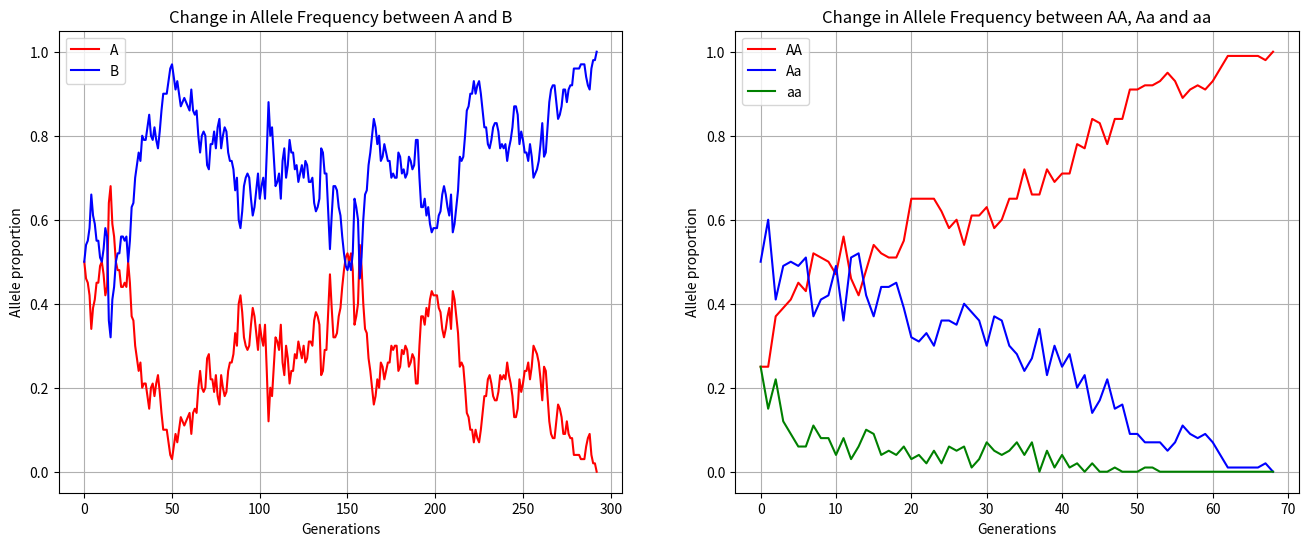

Here is the Python script that generated this plot:
#Import the necessary modules
import numpy as np
import random as rd
import matplotlib.pyplot as plt

#Create the function for task1 with three variables: the population size, the number of generations
#and the proportions of allele A (B will be 1 - that number)
def task1(popsize, gen, prob_A):
    
    # First, we need to create an empty list to store our population
    initial_pop = []
    
    # THen, we create two loops that will add half the popsize of allele A and allele B
    for i in range(0, int(popsize/2)):
        initial_pop.append('A')
    
    for j in range(int(popsize/2), int(popsize)):
        initial_pop.append('B')

    # Next, we create a new variable for the sake of clarity and initiate our loop with x = 0
    old_pop = initial_pop
    x = 0

    # Set the initial proportion of allele A, in this case 0.5
    prob_A = [prob_A]

    # Start the loop that will run for the number of generations and initiate an empty list where we
    # will store our new population after one generation
    while x < gen:
        new_pop = []
    
        # This loop will choose a random number which will be our index for our old_pop to choose an allele
        # it will be done 100 times to keep the population size the same
        for i in range(popsize):
            rand_number = rd.randint(0,popsize-1)
            new_pop.append(old_pop[rand_number])
        # Now our new_pop becomes our old_pop so that we can restart our loop with updated proportions
        old_pop = new_pop
        x+=1
        
        # We use this variable to keep track of the number of A's in our new_pop so that we can calculate
        # the proportion of that allele
        num_A = 0

        for element in new_pop:
            if element == 'A':
                num_A += 1

        prob_A.append(num_A/100)

        # Finally, this loop checks for the presence of both alleles. If one is not present, the loop breaks
        if 'A' not in new_pop or 'B' not in new_pop:
            break

    # We can use the proportion of allele A to calculate the proportion of allele B at any stage
    prob_B = []

    for element in prob_A:
        num_B = 1 - element
        prob_B.append(num_B)
      
    #Finally, our function returns two lists: the proportion of alleles A and B at each generation
    return prob_A, prob_B

# We can assign these two lists to the variable dist (distribution)
dist = task1(100, 1000, 0.5)

###########################################################################################################################

# Here, we can create a new function for the second task that takes the same arguments as
# the first function
def task2(popsize, gen2, init_prob):

    # To initialize this function, we create an empty list and assign the initial probability for each 
    # allele combination (here we distinguish between Aa and aA for computational reasons but we will
    # combine them later), aa will be calcuated later from the other three probabilities
    initial_pop2 = []
    prob_AA = [init_prob]
    prob_Aa = [init_prob]
    prob_aA = [init_prob]

    # We run four loops to create our initial population
    for i in range(0, int(popsize/4)):
        initial_pop2.append('AA')
    for j in range(int(popsize/4), int(popsize/2)):
        initial_pop2.append('Aa')
    for k in range(int(popsize/2), int(popsize/2 + popsize/4)):
        initial_pop2.append('aA')
    for x in range(int(popsize/2 + popsize/4), popsize):
        initial_pop2.append('aa')

    # Like in the first function, we create an old_pop for clarity
    old_pop2 = initial_pop2
    x = 0

    # We make a loop that will run for the number of generations
    while x < gen2:
        new_pop2 = []
        r=0
        
        # In thise loop, we start by randomly choosing a first individual and record its alleles
        # Next, we remove that individual from the possible list of individuals and choose a second
        # individual to make sure an individual does not reproduce with itself
        while r < popsize:
            rand_number = rd.randint(0,popsize-1)
            indiv_1 = old_pop2[rand_number]
            indiv_2_choice = list(range(0,popsize))
            indiv_2_choice.remove(rand_number)
            indiv_2 = old_pop2[rd.choice(indiv_2_choice)]

            # We randomly choose one of two alleles from both individuals and combine them to
            # create a new individual
            allele1 = indiv_1[rd.randint(0,1)]
            allele2 = indiv_2[rd.randint(0,1)]

            indiv_new = allele1 + allele2

            # Next, we need to check if the individual is 'aa' or not
            # If that individual is 'aa', we check for fitness with an 80% chance of being fit
            # If the individual is fit (ie. not a fitness of 1) we add it to the new population
            # and we increment the loop
            # if the individual is NOT fit (ie. a fitness of 1), we don't add it and don't increment
            if indiv_new == 'aa':
                fitness = rd.randint(1,5)
                if fitness == 1:
                    r = r
                else:
                    new_pop2.append(indiv_new)
                    r += 1
            # If the individual is not 'aa', we simply add it to the new population and increment the loop
            else:
                new_pop2.append(indiv_new)
                r += 1

        # We reset the population variables like in the first function
        old_pop2 = new_pop2

        x += 1

        # We use these to keep track of the number of individuals to calculate distribution
        num_AA = 0
        num_Aa = 0
        num_aA = 0

        # and we interate
        for element in new_pop2:
            if element == 'AA':
                num_AA += 1
            elif element == 'Aa':
                num_Aa += 1
            elif element == 'aA':
                num_aA += 1

        prob_AA.append(round(num_AA/100,2))
        prob_Aa.append(round(num_Aa/100,2))
        prob_aA.append(round(num_aA/100,2))

        # This loop checks for the presence of the single allele 'a' in the population
        # As loop as an allele 'a' is present, we continue running
        if 'aa' not in new_pop2 and 'Aa' not in new_pop2 and 'aA' not in new_pop2:
            break
    
    # We return the three distributions
    return prob_AA, prob_Aa, prob_aA

# We assign the three lists to dist2
dist2 = task2(100, 500, 0.25)            

# Here, we first calculate the distribution of allele combination 'aa' using the other three
# distributions
prob_aa = []

for i in range(len(dist2[0])):
    num_aa = 1 - dist2[0][i] - dist2[1][i] - dist2[2][i]
    prob_aa.append(round(num_aa,2)) 

# Then, we combine distributions 'Aa' and 'aA' to represent heterozygosity
for j in range(len(dist2[1])):
    dist2[1][j] = dist2[1][j] + dist2[2][j]

# Finally, we use our two function outputs to create two graphs that represent the change over time of allele
# frequency
plt.figure(figsize = (16,6))
plt.subplot(1,2,1)
plt.plot(dist[0], 'r-', label = 'A')
plt.plot(dist[1], 'b-', label = 'B')
plt.xlabel('Generations')
plt.ylabel('Allele proportion')
plt.title('Change in Allele Frequency between A and B')
plt.legend(loc = 'upper left')
plt.grid()

plt.subplot(1,2,2)
plt.plot(dist2[0], 'r-', label = 'AA')
plt.plot(dist2[1], 'b-', label = 'Aa')
plt.plot(prob_aa, 'g-', label = 'aa')
plt.xlabel('Generations')
plt.ylabel('Allele proportion')
plt.title('Change in Allele Frequency between AA, Aa and aa')
plt.legend(loc = 'upper left')
plt.grid()

